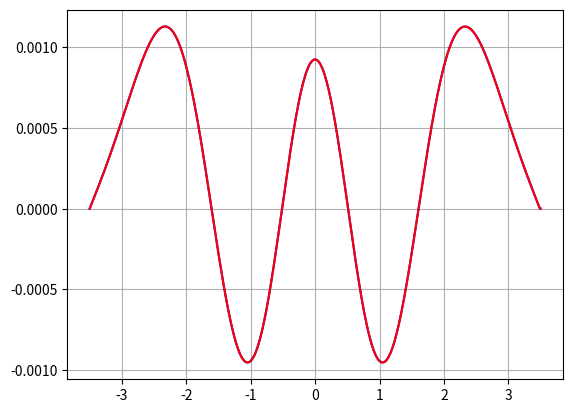

Write Python code to recreate this figure.
import numpy as np
import matplotlib.pyplot as plt

dx = 0.01 #Espaciado
x = np.arange(0, 3.5+dx, dx) #Eje x>=0
x_n = np.arange(0, 3.5+dx, dx) #Eje x<0

x_n = np.multiply(x_n,-1)
x_n = np.delete(x_n,0)
x_n = np.flip(x_n)
x_n = np.append(x_n,x) #Eje x

psi = np.zeros((len(x_n))) #funcion de onda
psi_min = np.zeros((len(x_n))) #funcion de onda para E_min

#Definimos nuestas condiciones iniciales

psi[0] = 0 #psi(0) es psi(a) donde a será el borde 
psi[1] = 0.00001
psi_min[0]=0
psi_min[1]=0.00001

m=1
hbar=1
w=1
alpha=0.01

E_min = 0 #autoenergia
E_max = 5
E = 0.3
max_pasos = 50
tolerancia = 0.0001
s = 0 #contador
n = 4 #Energia n
flag='R'

while s<max_pasos and flag=='R':
    E = 0.5*(E_min+E_max)
    n_count=0 #Contador de nodos
    for i in range(1,len(x_n)-2):
        psi[i+1] = 2*((m*dx**2)/(hbar**2)*(0.5*x_n[i]**2+0.5*alpha*x_n[i]**4-E)+1)*psi[i] - psi[i-1]
        if psi[i+1]*psi[i]<0:
            n_count+=1
    # print('iteracion',s,'=',n_count)
    for i in range(1,len(x_n)-2):
        psi_min[i+1] = 2*((m*dx**2)/(hbar**2)*(0.5*x_n[i]**2+0.5*alpha*x_n[i]**4-E_min)+1)*psi[i] - psi[i-1]
    if n_count<n:
        E_min=E
    elif n_count>n:
        E_max=E
    s+=1
    if n==n_count:
        if psi[len(x_n)-2]*psi_min[len(x_n)-2]>0:
            E_min=E
        elif psi[len(x_n)-1]*psi_min[len(x_n)-1]<0:
            E_max=E
        if np.abs(E_max-E_min)<=tolerancia:
            flag='G'
print('Auto energia E'+str(n),'=',E)

plt.figure()
plt.plot(x_n,psi_min,'b',x_n,psi,'r')
plt.grid()
plt.show()
